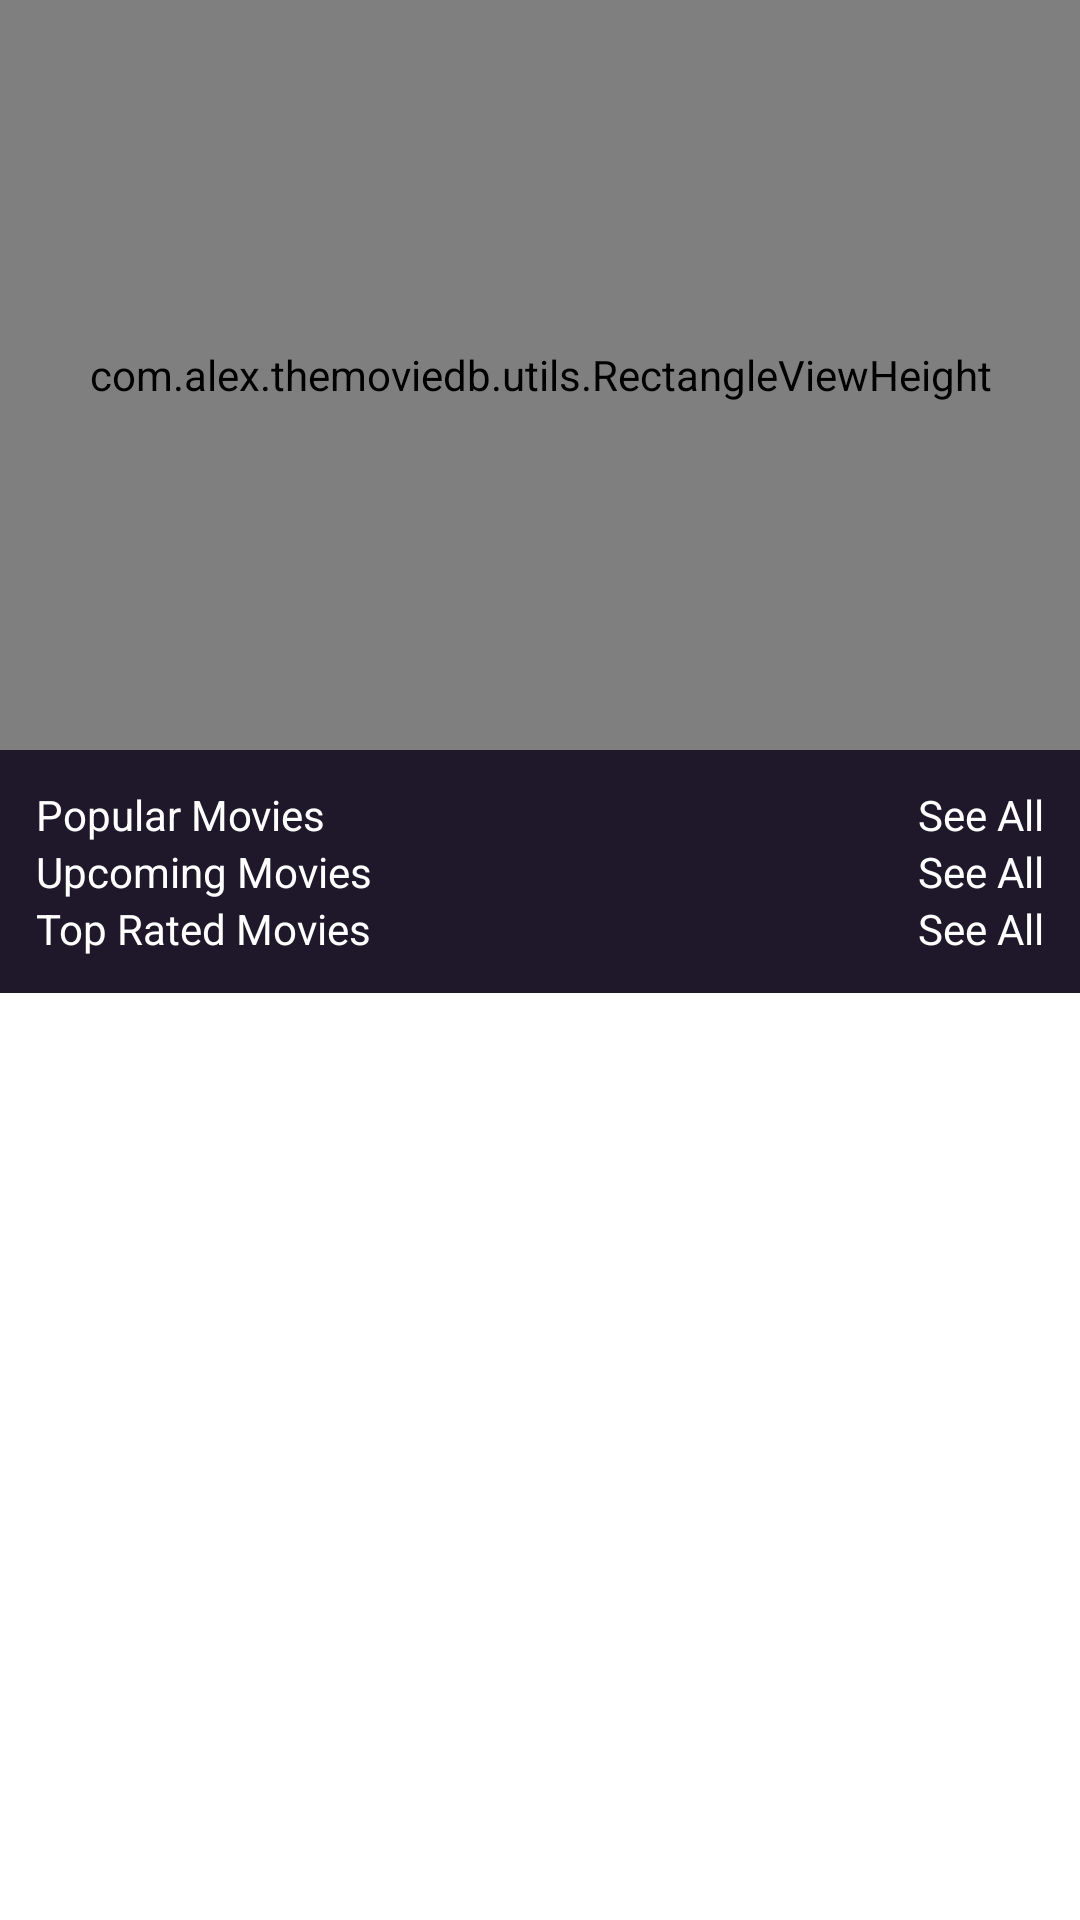

Layout XML and referenced resources for this Android screen:
<!-- AndroidManifest.xml: application theme Theme.TheMovieDB -->
<!-- res/layout/fragment_home.xml -->
<?xml version="1.0" encoding="utf-8"?>
<layout xmlns:android="http://schemas.android.com/apk/res/android"
    xmlns:app="http://schemas.android.com/apk/res-auto"
    xmlns:tools="http://schemas.android.com/tools">

    <androidx.core.widget.NestedScrollView
        android:layout_width="match_parent"
        android:layout_height="match_parent">

        <androidx.constraintlayout.widget.ConstraintLayout
            android:layout_width="match_parent"
            android:layout_height="wrap_content"
            android:background="@color/background"
            tools:context=".ui.main.home.HomeFragment">

            <com.alex.themoviedb.utils.RectangleViewHeight
                android:id="@+id/sliderView"
                android:layout_width="match_parent"
                android:layout_height="250dp"
                app:layout_constraintStart_toStartOf="parent"
                app:layout_constraintTop_toTopOf="parent"
                app:layout_constraintEnd_toEndOf="parent">
            <com.smarteist.autoimageslider.SliderView
                android:id="@+id/imageSlider"
                android:layout_width="match_parent"
                android:layout_height="match_parent"
                app:layout_constraintTop_toTopOf="parent"
                app:sliderAnimationDuration="600"
                app:sliderAutoCycleDirection="back_and_forth"
                app:sliderAutoCycleEnabled="true"
                app:sliderIndicatorAnimationDuration="600"
                app:sliderIndicatorEnabled="false"
                app:sliderIndicatorGravity="center_horizontal|bottom"
                app:sliderIndicatorMargin="30dp"
                app:sliderIndicatorOrientation="horizontal"
                app:sliderIndicatorPadding="3dp"
                app:sliderIndicatorRadius="2dp"
                app:sliderIndicatorSelectedColor="#5A5A5A"
                app:sliderIndicatorUnselectedColor="#FFF"
                app:sliderScrollTimeInSec="2"
                app:sliderStartAutoCycle="true" />
            </com.alex.themoviedb.utils.RectangleViewHeight>
            <androidx.constraintlayout.widget.ConstraintLayout
                android:layout_width="match_parent"
                android:layout_height="wrap_content"
                android:background="@color/background"
                android:padding="@dimen/content_space"
                app:layout_constraintTop_toBottomOf="@id/sliderView"
                tools:context=".ui.main.home.HomeFragment">

                <TextView
                    android:id="@+id/popular"
                    android:layout_width="wrap_content"
                    android:layout_height="wrap_content"
                    android:layout_marginTop="@dimen/item_vertical_space"
                    android:text="Popular Movies"
                    android:textColor="@color/white"
                    android:textSize="@dimen/title_size"
                    app:layout_constraintStart_toStartOf="parent"
                    app:layout_constraintTop_toTopOf="parent" />

                <TextView
                    android:id="@+id/popularSeeAll"
                    android:layout_width="wrap_content"
                    android:layout_height="wrap_content"
                    android:text="See All"
                    android:textColor="@color/white"
                    android:textSize="@dimen/title_size"
                    app:layout_constraintBottom_toBottomOf="@id/popular"
                    app:layout_constraintEnd_toEndOf="parent"
                    app:layout_constraintTop_toTopOf="@id/popular" />

                <androidx.recyclerview.widget.RecyclerView
                    android:id="@+id/recyclerViewPopular"
                    android:layout_width="match_parent"
                    android:layout_height="wrap_content"
                    app:layout_constraintTop_toBottomOf="@id/popular" />

                <TextView
                    android:id="@+id/upcoming"
                    android:layout_width="wrap_content"
                    android:layout_height="wrap_content"
                    android:layout_marginTop="@dimen/item_vertical_space"
                    android:text="Upcoming Movies"
                    android:textColor="@color/white"
                    android:textSize="@dimen/title_size"
                    app:layout_constraintStart_toStartOf="parent"
                    app:layout_constraintTop_toBottomOf="@id/recyclerViewPopular" />

                <TextView
                    android:id="@+id/upcomingSeeAll"
                    android:layout_width="wrap_content"
                    android:layout_height="wrap_content"
                    android:text="See All"
                    android:textColor="@color/white"
                    android:textSize="@dimen/title_size"
                    app:layout_constraintBottom_toBottomOf="@id/upcoming"
                    app:layout_constraintEnd_toEndOf="parent"
                    app:layout_constraintTop_toTopOf="@id/upcoming" />

                <androidx.recyclerview.widget.RecyclerView
                    android:id="@+id/recyclerViewUpcoming"
                    android:layout_width="match_parent"
                    android:layout_height="wrap_content"
                    app:layout_constraintTop_toBottomOf="@id/upcoming" />

                <TextView
                    android:id="@+id/topRated"
                    android:layout_width="wrap_content"
                    android:layout_height="wrap_content"
                    android:layout_marginTop="@dimen/item_vertical_space"
                    android:text="Top Rated Movies"
                    android:textColor="@color/white"
                    android:textSize="@dimen/title_size"
                    app:layout_constraintStart_toStartOf="parent"
                    app:layout_constraintTop_toBottomOf="@id/recyclerViewUpcoming" />

                <TextView
                    android:id="@+id/topRatedSeeAll"
                    android:layout_width="wrap_content"
                    android:layout_height="wrap_content"
                    android:text="See All"
                    android:textColor="@color/white"
                    android:textSize="@dimen/title_size"
                    app:layout_constraintBottom_toBottomOf="@id/topRated"
                    app:layout_constraintEnd_toEndOf="parent"
                    app:layout_constraintTop_toTopOf="@id/topRated" />

                <androidx.recyclerview.widget.RecyclerView
                    android:id="@+id/recyclerViewTopRated"
                    android:layout_width="match_parent"
                    android:layout_height="wrap_content"
                    app:layout_constraintTop_toBottomOf="@id/topRated" />

            </androidx.constraintlayout.widget.ConstraintLayout>



        </androidx.constraintlayout.widget.ConstraintLayout>
    </androidx.core.widget.NestedScrollView>
</layout>
<!-- resources referenced by this layout -->
<resources>
  <color name="background">#1F182A</color>
  <color name="white">#FFFFFFFF</color>
  <dimen name="content_space">12sp</dimen>
  <dimen name="item_vertical_space">16dp</dimen>
  <dimen name="title_size">18sp</dimen>
  <style name="Theme.TheMovieDB" parent="Theme.MaterialComponents.DayNight.DarkActionBar">
          
          <item name="colorPrimary">@color/primary</item>
          <item name="colorPrimaryVariant">@color/primary</item>
          <item name="colorOnPrimary">@color/white</item>
          
          <item name="colorSecondary">@color/teal_200</item>
          <item name="colorSecondaryVariant">@color/teal_700</item>
          <item name="colorOnSecondary">@color/black</item>
          
          <item name="android:statusBarColor" tools:targetApi="l">?attr/colorPrimaryVariant</item>
          
      </style>
  <color name="primary">#150F1F</color>
  <color name="teal_200">#FF03DAC5</color>
  <color name="teal_700">#FF018786</color>
  <color name="black">#FF000000</color>
</resources>
